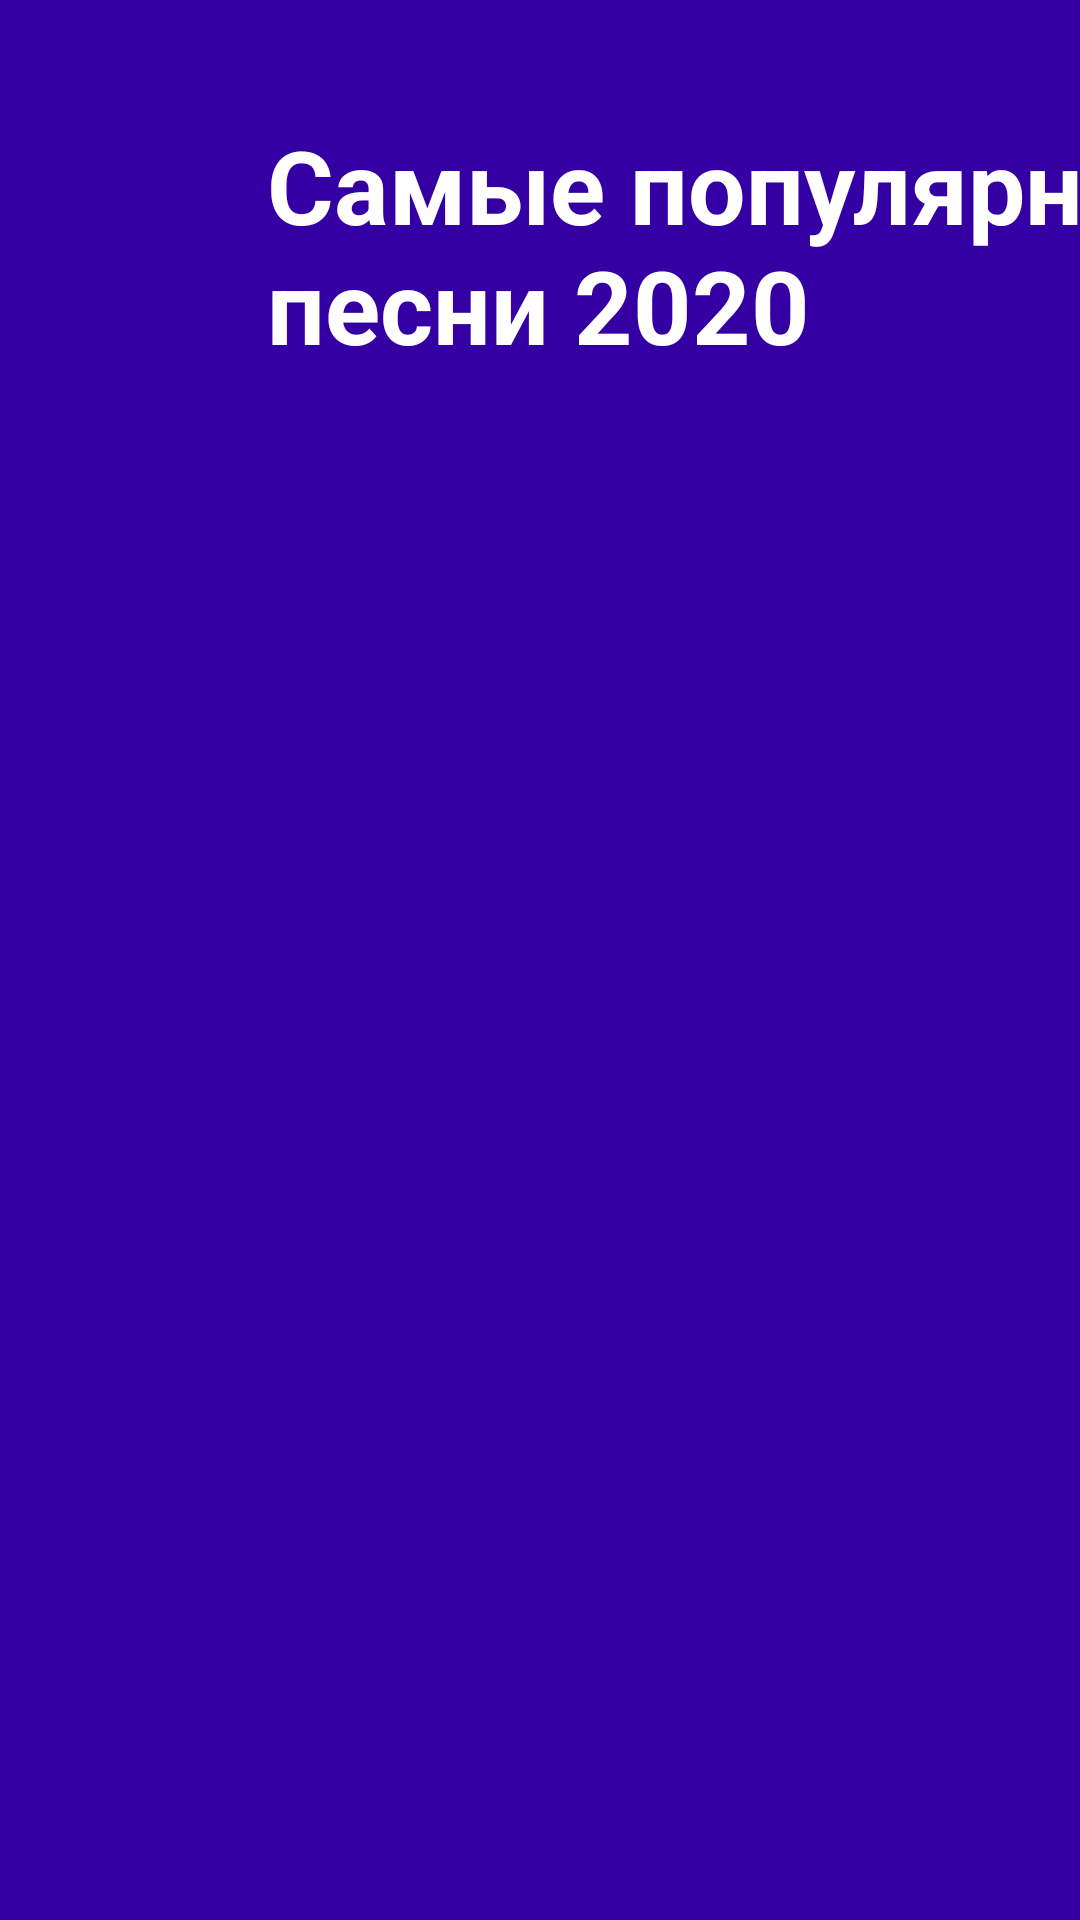

Produce the Android XML layout that renders to this screen, including the resource entries it uses.
<!-- AndroidManifest.xml: application theme Theme.Pz15_makarow_pr22_106 -->
<!-- res/layout/activity_mp.xml -->
<?xml version="1.0" encoding="utf-8"?>
<androidx.constraintlayout.widget.ConstraintLayout xmlns:android="http://schemas.android.com/apk/res/android"
    xmlns:app="http://schemas.android.com/apk/res-auto"
    xmlns:tools="http://schemas.android.com/tools"
    android:layout_width="match_parent"
    android:layout_height="match_parent"
    android:background="#3400A3"
    tools:context=".mp">

    <TextView
        android:id="@+id/textView"
        android:layout_width="wrap_content"
        android:layout_height="wrap_content"
        android:layout_marginStart="89dp"
        android:layout_marginTop="39dp"
        android:text="Самые популярные песни 2020"
        android:textColor="#FFFFFF"
        android:textSize="34sp"
        android:textStyle="bold"
        app:layout_constraintStart_toStartOf="parent"
        app:layout_constraintTop_toTopOf="parent" />

    <ImageView
        android:id="@+id/imageView5"
        android:layout_width="171dp"
        android:layout_height="75dp"
        android:layout_marginTop="16dp"
        android:layout_marginEnd="89dp"
        app:layout_constraintEnd_toEndOf="parent"
        app:layout_constraintTop_toTopOf="parent"
        app:srcCompat="@drawable/image_1" />

    <ImageView
        android:id="@+id/imageView8"
        android:layout_width="wrap_content"
        android:layout_height="wrap_content"
        android:layout_marginEnd="88dp"
        android:layout_marginBottom="4dp"
        app:layout_constraintBottom_toBottomOf="parent"
        app:layout_constraintEnd_toEndOf="parent"
        app:srcCompat="@drawable/rectangle_4__2_" />

    <TextView
        android:id="@+id/textView12"
        android:layout_width="wrap_content"
        android:layout_height="wrap_content"
        android:layout_marginStart="104dp"
        android:layout_marginTop="50dp"
        android:text="Краш"
        android:textColor="#000000"
        android:textSize="20sp"
        app:layout_constraintStart_toEndOf="@+id/imageView12"
        app:layout_constraintTop_toBottomOf="@+id/textView9" />

    <TextView
        android:id="@+id/textView14"
        android:layout_width="wrap_content"
        android:layout_height="wrap_content"
        android:layout_marginStart="520dp"
        android:layout_marginTop="50dp"
        android:text="03:32"
        android:textColor="#000000"
        android:textSize="20sp"
        app:layout_constraintStart_toEndOf="@+id/imageView12"
        app:layout_constraintTop_toBottomOf="@+id/textView11" />

    <TextView
        android:id="@+id/textView13"
        android:layout_width="wrap_content"
        android:layout_height="wrap_content"
        android:layout_marginStart="290dp"
        android:layout_marginTop="50dp"
        android:text="NILLETO"
        android:textColor="#000000"
        android:textSize="20sp"
        app:layout_constraintStart_toEndOf="@+id/imageView12"
        app:layout_constraintTop_toBottomOf="@+id/textView10" />

    <TextView
        android:id="@+id/textView9"
        android:layout_width="wrap_content"
        android:layout_height="wrap_content"
        android:layout_marginStart="104dp"
        android:layout_marginTop="50dp"
        android:text="Покинула чат"
        android:textColor="#000000"
        android:textSize="20sp"
        app:layout_constraintStart_toEndOf="@+id/imageView11"
        app:layout_constraintTop_toBottomOf="@+id/textView6" />

    <TextView
        android:id="@+id/textView11"
        android:layout_width="wrap_content"
        android:layout_height="wrap_content"
        android:layout_marginStart="520dp"
        android:layout_marginTop="50dp"
        android:text="03:32"
        android:textColor="#000000"
        android:textSize="20sp"
        app:layout_constraintStart_toEndOf="@+id/imageView11"
        app:layout_constraintTop_toBottomOf="@+id/textView8" />

    <TextView
        android:id="@+id/textView10"
        android:layout_width="wrap_content"
        android:layout_height="wrap_content"
        android:layout_marginStart="290dp"
        android:layout_marginTop="50dp"
        android:text="Клава Кока"
        android:textColor="#000000"
        android:textSize="20sp"
        app:layout_constraintStart_toEndOf="@+id/imageView11"
        app:layout_constraintTop_toBottomOf="@+id/textView7" />

    <TextView
        android:id="@+id/textView6"
        android:layout_width="wrap_content"
        android:layout_height="wrap_content"
        android:layout_marginStart="104dp"
        android:layout_marginTop="50dp"
        android:text="Ягода малинка"
        android:textColor="#000000"
        android:textSize="20sp"
        app:layout_constraintStart_toEndOf="@+id/imageView10"
        app:layout_constraintTop_toBottomOf="@+id/textView2" />

    <TextView
        android:id="@+id/textView8"
        android:layout_width="wrap_content"
        android:layout_height="wrap_content"
        android:layout_marginStart="520dp"
        android:layout_marginTop="50dp"
        android:text="03:32"
        android:textColor="#000000"
        android:textSize="20sp"
        app:layout_constraintStart_toEndOf="@+id/imageView10"
        app:layout_constraintTop_toBottomOf="@+id/textView5" />

    <TextView
        android:id="@+id/textView7"
        android:layout_width="wrap_content"
        android:layout_height="wrap_content"
        android:layout_marginStart="290dp"
        android:layout_marginTop="50dp"
        android:text="ХАБИБ"
        android:textColor="#000000"
        android:textSize="20sp"
        app:layout_constraintStart_toEndOf="@+id/imageView10"
        app:layout_constraintTop_toBottomOf="@+id/textView3" />

    <ImageView
        android:id="@+id/imageView9"
        android:layout_width="60dp"
        android:layout_height="60dp"
        android:layout_marginStart="16dp"
        android:layout_marginTop="16dp"
        android:elevation="12dp"
        app:layout_constraintStart_toStartOf="@+id/imageView8"
        app:layout_constraintTop_toTopOf="@+id/imageView8"
        app:srcCompat="@drawable/rectangle_5" />

    <ImageView
        android:id="@+id/imageView10"
        android:layout_width="60dp"
        android:layout_height="60dp"
        android:layout_marginStart="16dp"
        android:layout_marginTop="16dp"
        app:layout_constraintStart_toStartOf="@+id/imageView8"
        app:layout_constraintTop_toBottomOf="@+id/imageView9"
        app:srcCompat="@drawable/rectangle_5" />

    <ImageView
        android:id="@+id/imageView11"
        android:layout_width="60dp"
        android:layout_height="60dp"
        android:layout_marginStart="16dp"
        android:layout_marginTop="16dp"
        app:layout_constraintStart_toStartOf="@+id/imageView8"
        app:layout_constraintTop_toBottomOf="@+id/imageView10"
        app:srcCompat="@drawable/rectangle_5" />

    <ImageView
        android:id="@+id/imageView12"
        android:layout_width="60dp"
        android:layout_height="60dp"
        android:layout_marginStart="16dp"
        android:layout_marginTop="16dp"
        app:layout_constraintStart_toStartOf="@+id/imageView8"
        app:layout_constraintTop_toBottomOf="@+id/imageView11"
        app:srcCompat="@drawable/rectangle_5" />

    <ImageView
        android:id="@+id/imageView13"
        android:layout_width="60dp"
        android:layout_height="60dp"
        android:layout_marginStart="16dp"
        android:layout_marginTop="16dp"
        app:layout_constraintStart_toStartOf="@+id/imageView8"
        app:layout_constraintTop_toBottomOf="@+id/imageView12"
        app:srcCompat="@drawable/rectangle_5" />

    <TextView
        android:id="@+id/textView2"
        android:layout_width="wrap_content"
        android:layout_height="wrap_content"
        android:layout_marginStart="104dp"
        android:layout_marginTop="32dp"
        android:text="Краш"
        android:textColor="#000000"
        android:textSize="20sp"
        app:layout_constraintStart_toEndOf="@+id/imageView9"
        app:layout_constraintTop_toTopOf="@+id/imageView8" />

    <TextView
        android:id="@+id/textView15"
        android:layout_width="wrap_content"
        android:layout_height="wrap_content"
        android:layout_marginStart="104dp"
        android:layout_marginTop="50dp"
        android:text="Краш"
        android:textColor="#000000"
        android:textSize="20sp"
        app:layout_constraintStart_toEndOf="@+id/imageView13"
        app:layout_constraintTop_toBottomOf="@+id/textView12" />

    <TextView
        android:id="@+id/textView17"
        android:layout_width="wrap_content"
        android:layout_height="wrap_content"
        android:layout_marginStart="520dp"
        android:layout_marginTop="50dp"
        android:text="03:32"
        android:textColor="#000000"
        android:textSize="20sp"
        app:layout_constraintStart_toEndOf="@+id/imageView13"
        app:layout_constraintTop_toBottomOf="@+id/textView14" />

    <TextView
        android:id="@+id/textView16"
        android:layout_width="wrap_content"
        android:layout_height="wrap_content"
        android:layout_marginStart="290dp"
        android:layout_marginTop="50dp"
        android:text="NILLETO"
        android:textColor="#000000"
        android:textSize="20sp"
        app:layout_constraintStart_toEndOf="@+id/imageView13"
        app:layout_constraintTop_toBottomOf="@+id/textView13" />

    <TextView
        android:id="@+id/textView3"
        android:layout_width="wrap_content"
        android:layout_height="wrap_content"
        android:layout_marginStart="290dp"
        android:layout_marginTop="32dp"
        android:text="NILLETO"
        android:textColor="#000000"
        android:textSize="20sp"
        app:layout_constraintStart_toEndOf="@+id/imageView9"
        app:layout_constraintTop_toTopOf="@+id/imageView8" />

    <TextView
        android:id="@+id/textView5"
        android:layout_width="wrap_content"
        android:layout_height="wrap_content"
        android:layout_marginStart="520dp"
        android:layout_marginTop="32dp"
        android:text="03:32"
        android:textColor="#000000"
        android:textSize="20sp"
        app:layout_constraintStart_toEndOf="@+id/imageView9"
        app:layout_constraintTop_toTopOf="@+id/imageView8" />

</androidx.constraintlayout.widget.ConstraintLayout>
<!-- resources referenced by this layout -->
<resources>
  <!-- drawable image_1: png bitmap (drawable, 161590 bytes) -->
  <!-- drawable rectangle_4__2_: png bitmap (drawable, 2631 bytes) -->
  <style name="Theme.Pz15_makarow_pr22_106" parent="@style/Theme.Leanback" />
</resources>
